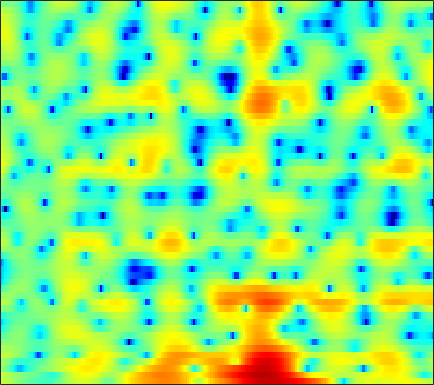

The table this chart was drawn from, first rows:
3.87, 3.6174, 3.2429, 2.8056, 2.4436, 1.9377, 1.4078, 1.0064, 0.47591, -0.053396, -0.57934, -0.95687, -1.437, -1.8671, -2.1579, -2.5144, -2.8354, -3.0559, -3.3277, -3.5739, -3.7384, -3.7562, -3.652, -3.3783
3.697, 3.431, 3.038, 2.609, 2.274, 1.823, 1.379, 1.062, 0.6745, 0.3226, 0.01038, -0.1981, -0.4564, -0.7029, -0.889, -1.172, -1.51, -1.806, -2.28, -2.861, -3.542, -4.097, -4.794, -5.228
0.9908, 0.4377, -0.5072, -1.72, -2.841, -4.667, -6.892, -8.762, -10.94, -11.27, -9.611, -8.048, -6.155, -4.617, -3.692, -2.67, -1.834, -1.308, -0.7014, -0.1743, 0.3019, 0.639, 1.073, 1.512
1.757, 1.492, 0.9232, 0.1268, -0.6149, -1.741, -2.913, -3.72, -4.52, -4.899, -4.868, -4.712, -4.447, -4.199, -4.033, -3.823, -3.557, -3.271, -2.733, -2.021, -1.189, -0.5327, 0.3267, 1.122
3.591, 3.567, 3.417, 3.142, 2.864, 2.413, 1.896, 1.464, 0.8235, 0.1083, -0.732, -1.481, -2.69, -4.254, -5.779, -8.629, -13.28, -18.91, -16.82, -10.24, -6.3, -4.237, -2.197, -0.7305
2.013, 2.051, 2.05, 1.976, 1.876, 1.678, 1.413, 1.16, 0.7503, 0.2806, -0.2526, -0.6889, -1.302, -1.927, -2.381, -2.925, -3.303, -3.425, -3.344, -2.998, -2.446, -1.949, -1.261, -0.6087
-0.3108, -0.06356, 0.2253, 0.4458, 0.5568, 0.6224, 0.5991, 0.5166, 0.3206, 0.04129, -0.3289, -0.6569, -1.143, -1.651, -2.023, -2.458, -2.761, -2.875, -2.847, -2.59, -2.123, -1.668, -0.9847, -0.2708
-3.189, -2.396, -1.486, -0.7468, -0.3005, 0.1491, 0.4228, 0.5132, 0.4771, 0.253, -0.1677, -0.6217, -1.436, -2.523, -3.54, -5.207, -7.218, -8.759, -9.831, -8.652, -6.255, -4.448, -2.336, -0.5797
-7.162, -5.773, -4.193, -2.893, -2.092, -1.246, -0.648, -0.3409, -0.1166, -0.1188, -0.329, -0.631, -1.239, -2.113, -2.962, -4.371, -6.02, -7.192, -7.951, -7.067, -5.092, -3.498, -1.569, 0.07975
-10.15, -8.228, -6.212, -4.663, -3.742, -2.769, -2.06, -1.663, -1.28, -1.057, -0.9532, -0.9459, -1.015, -1.157, -1.287, -1.461, -1.572, -1.581, -1.465, -1.158, -0.6718, -0.216, 0.4571, 1.157
-5.75, -4.949, -4.033, -3.298, -2.89, -2.519, -2.28, -2.172, -2.057, -1.924, -1.73, -1.557, -1.286, -0.9933, -0.7735, -0.5035, -0.265, -0.1144, 0.06736, 0.2617, 0.4621, 0.6286, 0.9104, 1.253
0.2952, 0.2788, 0.1614, -0.1387, -0.5169, -1.287, -2.324, -3.266, -4.537, -5.251, -4.908, -4.052, -2.653, -1.37, -0.5927, 0.1672, 0.6185, 0.7763, 0.7889, 0.6111, 0.27, -0.03063, -0.3712, -0.455
3.233, 3.162, 2.901, 2.368, 1.765, 0.5637, -1.23, -3.15, -6.77, -10.77, -8.989, -5.939, -2.808, -0.7943, 0.1776, 0.9339, 1.197, 1.128, 0.6732, -0.2662, -1.752, -3.439, -7.063, -14.28
0.4553, 0.8314, 1.185, 1.325, 1.309, 1.103, 0.7086, 0.3579, -0.1071, -0.4222, -0.4815, -0.3906, -0.1971, -0.09437, -0.1564, -0.4502, -1.002, -1.566, -2.487, -3.449, -4.264, -4.75, -5.131, -4.985
-3.716, -2.738, -1.592, -0.6312, -0.06012, 0.5375, 0.946, 1.158, 1.312, 1.348, 1.26, 1.121, 0.768, 0.1679, -0.4655, -1.645, -3.357, -5.139, -8.409, -12.89, -14.6, -11.38, -7.267, -4.289
-9.654, -7.505, -5.236, -3.468, -2.405, -1.263, -0.3673, 0.1354, 0.6315, 0.9275, 1.018, 0.9562, 0.6959, 0.227, -0.2809, -1.201, -2.388, -3.438, -4.949, -6.218, -6.369, -5.567, -3.851, -2.019
-10.68, -9.141, -7.236, -5.567, -4.457, -3.187, -2.144, -1.509, -0.8473, -0.3767, -0.07621, 0.02617, 0.04092, -0.07302, -0.2422, -0.5376, -0.8616, -1.093, -1.338, -1.391, -1.234, -0.9551, -0.3909, 0.3029
-10.55, -9.493, -7.911, -6.312, -5.215, -3.889, -2.801, -2.119, -1.394, -0.868, -0.5035, -0.3371, -0.2231, -0.2353, -0.2893, -0.3898, -0.4969, -0.556, -0.5589, -0.4286, -0.2047, 0.04116, 0.4707, 0.993
-14.64, -11.1, -7.902, -5.636, -4.319, -2.938, -1.893, -1.277, -0.6477, -0.2277, -0.01057, 0.04907, -0.02395, -0.237, -0.4654, -0.8254, -1.197, -1.415, -1.558, -1.504, -1.174, -0.7733, -0.1179, 0.6375
-5.387, -4.496, -3.235, -2.13, -1.411, -0.6725, -0.09048, 0.2381, 0.5377, 0.708, 0.6949, 0.5623, 0.1752, -0.46, -1.152, -2.393, -3.943, -5.208, -6.608, -6.895, -5.761, -4.494, -2.763, -1.173
1.052, 1.024, 0.9484, 0.7998, 0.6205, 0.342, 0.09057, -0.0405, -0.06838, 0.05355, 0.2163, 0.2445, 0.05833, -0.5589, -1.381, -3.08, -5.75, -8.738, -14.46, -16.44, -11.17, -8.658, -6.379, -4.59
3.676, 3.313, 2.567, 1.463, 0.301, -1.743, -4.455, -6.416, -6.741, -4.473, -2.115, -0.8491, 0.1984, 0.5712, 0.5067, -0.01814, -0.9546, -1.814, -3.012, -4.236, -5.426, -6.762, -9.998, -17.28
2.55, 2.17, 1.405, 0.2863, -0.8602, -2.881, -5.446, -7.217, -7.468, -5.204, -2.791, -1.413, -0.09611, 0.7048, 1.032, 1.14, 0.9629, 0.668, 0.09453, -0.593, -1.536, -2.266, -3.224, -3.671
-0.1884, -0.3483, -0.6577, -1.058, -1.372, -1.772, -2.072, -2.171, -2.013, -1.592, -1.001, -0.5268, 0.03923, 0.5021, 0.7296, 0.9008, 0.9256, 0.8574, 0.6843, 0.443, 0.187, 0.02226, -0.1025, -0.1047
-2.745, -2.785, -2.773, -2.669, -2.492, -2.164, -1.75, -1.409, -0.9164, -0.4286, 0.02465, 0.3441, 0.6881, 0.9449, 1.054, 1.125, 1.102, 1.049, 0.9428, 0.81, 0.7435, 0.6924, 0.6845, 0.7158
-6.158, -6.628, -6.773, -6.093, -5.187, -3.776, -2.415, -1.483, -0.4552, 0.3709, 0.9912, 1.329, 1.621, 1.714, 1.692, 1.524, 1.235, 0.9774, 0.6264, 0.3452, 0.2028, 0.2047, 0.3527, 0.6244
-9.993, -14.1, -35.27, -14.55, -9.246, -5.104, -2.411, -0.9426, 0.5251, 1.557, 2.249, 2.551, 2.707, 2.582, 2.306, 1.677, 0.754, -0.1426, -1.521, -2.85, -3.623, -3.405, -2.321, -0.921
-4.805, -5.302, -5.434, -4.642, -3.628, -2.097, -0.6234, 0.3033, 1.317, 2.062, 2.529, 2.708, 2.697, 2.412, 1.962, 1.039, -0.38, -1.881, -4.814, -9.808, -20.59, -14.67, -7.072, -3.179
-1.817, -1.786, -1.671, -1.412, -1.133, -0.6752, -0.1698, 0.2003, 0.6543, 1.016, 1.248, 1.342, 1.317, 1.099, 0.7989, 0.2221, -0.5799, -1.284, -2.338, -3.202, -3.648, -3.415, -2.577, -1.419
-0.4447, -0.5307, -0.6897, -0.8762, -0.9726, -1.017, -0.9984, -0.9016, -0.7052, -0.4906, -0.2727, -0.1392, -0.03563, -0.051, -0.09491, -0.2601, -0.4798, -0.6648, -0.8823, -1.016, -0.9788, -0.8337, -0.4815, -0.002278
1.048, 0.5552, -0.2744, -1.245, -1.989, -2.834, -3.262, -3.263, -2.928, -2.379, -1.822, -1.49, -1.141, -0.8752, -0.7605, -0.6755, -0.6496, -0.6771, -0.6899, -0.729, -0.6219, -0.5049, -0.1645, 0.3408
3.426, 2.438, 0.6183, -1.922, -4.553, -9.415, -12.76, -10.35, -6.788, -4.553, -3.304, -2.735, -2.248, -1.887, -1.712, -1.463, -1.342, -1.345, -1.583, -1.972, -2.497, -2.656, -2.33, -1.247
5.751, 4.847, 3.19, 1.034, -0.8977, -3.689, -5.365, -5.366, -4.619, -4.198, -4.449, -4.995, -6.012, -6.648, -6.257, -4.968, -3.848, -3.34, -3.572, -4.8, -8.133, -13.12, -19.3, -7.48
5.927, 5.459, 4.573, 3.458, 2.541, 1.266, 0.1021, -0.7884, -1.913, -3.31, -5.243, -7.379, -12.01, -18.35, -15.07, -9.089, -5.87, -4.494, -3.543, -3.426, -3.722, -4.01, -3.692, -2.505
4.951, 4.714, 4.167, 3.371, 2.67, 1.658, 0.5366, -0.2959, -1.451, -2.555, -3.615, -4.387, -5.069, -5.285, -4.965, -4.133, -3.052, -2.33, -1.478, -0.9117, -0.4844, -0.2536, 0.02903, 0.2135
3.988, 3.729, 3.151, 2.311, 1.514, 0.2864, -1.107, -2.158, -3.453, -4.363, -4.701, -4.544, -4.041, -3.329, -2.673, -1.82, -0.9819, -0.3971, 0.2509, 0.8072, 1.174, 1.383, 1.477, 1.401
3.262, 2.905, 2.177, 1.155, 0.1341, -1.624, -3.951, -6.241, -10.26, -14.42, -12.48, -9.318, -6.151, -3.865, -2.567, -1.176, -0.1056, 0.5464, 1.227, 1.73, 2.056, 2.195, 2.242, 2.148
2.364, 2.014, 1.345, 0.4349, -0.4142, -1.859, -3.688, -5.324, -7.728, -9.365, -8.643, -7.035, -4.839, -2.948, -1.82, -0.5993, 0.3256, 0.8635, 1.417, 1.764, 1.991, 2.05, 2.057, 1.947
1.264, 1.014, 0.6016, 0.08201, -0.3419, -0.9555, -1.562, -2.003, -2.41, -2.554, -2.356, -2.021, -1.388, -0.6931, -0.2066, 0.361, 0.7978, 1.028, 1.207, 1.273, 1.229, 1.155, 0.9976, 0.8025
0.0761, -0.1322, -0.3792, -0.5802, -0.6776, -0.6635, -0.5377, -0.4074, -0.1468, 0.1474, 0.4696, 0.7055, 1.03, 1.289, 1.435, 1.53, 1.503, 1.384, 1.096, 0.6983, 0.1758, -0.2125, -0.7485, -1.153
-1.304, -1.898, -2.704, -3.057, -2.847, -1.971, -0.8277, 0.05284, 1.044, 1.841, 2.441, 2.769, 3.045, 3.145, 3.123, 2.914, 2.508, 2.068, 1.265, 0.183, -1.205, -2.423, -4.086, -5.344
-2.169, -4.089, -8.794, -19.65, -13.55, -5.751, -1.805, 0.1257, 1.887, 3.051, 3.771, 4.102, 4.27, 4.228, 4.052, 3.675, 3.097, 2.505, 1.466, -0.0495, -2.191, -4.447, -9.131, -19.72
0.3491, -0.5451, -1.843, -2.524, -2.213, -0.9209, 0.6003, 1.607, 2.64, 3.256, 3.5, 3.452, 3.17, 2.698, 2.281, 1.759, 1.318, 0.9954, 0.4955, -0.1992, -1.227, -2.186, -3.67, -4.941
2.664, 2.342, 2.043, 1.901, 1.986, 2.207, 2.529, 2.733, 2.852, 2.69, 2.163, 1.466, 0.132, -1.719, -3.23, -4.747, -4.572, -3.562, -2.182, -1.151, -0.6008, -0.5268, -0.6129, -1.007
1.897, 1.561, 1.365, 1.42, 1.571, 1.871, 2.147, 2.249, 2.175, 1.799, 1.009, 0.08589, -1.817, -4.72, -8.119, -13.99, -11.03, -7.004, -3.509, -1.382, -0.04324, 0.5852, 1.039, 1.155
-3.426, -4.435, -4.656, -3.551, -2.481, -1.142, -0.1697, 0.3225, 0.6599, 0.6494, 0.3166, -0.131, -0.899, -1.782, -2.341, -2.756, -2.536, -1.96, -0.9961, 0.01002, 0.8852, 1.432, 1.919, 2.218
-10.09, -16.46, -16.64, -9.141, -6.079, -3.543, -1.995, -1.244, -0.6655, -0.4598, -0.5156, -0.6706, -0.9237, -1.17, -1.251, -1.204, -0.9267, -0.5955, -0.01342, 0.628, 1.24, 1.656, 2.125, 2.453
-3.379, -3.904, -4.007, -3.393, -2.751, -1.907, -1.282, -1.028, -0.9483, -1.143, -1.555, -1.942, -2.504, -2.892, -3.014, -2.79, -2.209, -1.638, -0.7548, 0.1133, 0.8963, 1.391, 1.958, 2.364
0.2472, 0.2747, 0.3515, 0.479, 0.5527, 0.5689, 0.4285, 0.1389, -0.4748, -1.416, -2.751, -4.049, -6.203, -8.426, -9.478, -8.541, -6.203, -4.47, -2.516, -0.9695, 0.2115, 0.8759, 1.569, 2.037
1.584, 2.026, 2.443, 2.615, 2.607, 2.379, 1.898, 1.361, 0.3776, -0.9537, -2.744, -4.501, -7.568, -11.93, -14.96, -12.34, -7.93, -5.499, -3.161, -1.533, -0.3744, 0.2242, 0.7221, 1.006
2.225, 3.01, 3.631, 3.857, 3.801, 3.456, 2.811, 2.175, 1.105, -0.1813, -1.584, -2.614, -3.885, -4.718, -5.019, -4.714, -3.899, -3.125, -2.11, -1.323, -0.8517, -0.6919, -0.8132, -1.243
3.986, 4.514, 4.869, 4.881, 4.655, 4.066, 3.155, 2.253, 0.7973, -0.8724, -2.601, -3.759, -4.774, -4.982, -4.629, -3.859, -2.962, -2.317, -1.673, -1.294, -1.314, -1.62, -2.454, -3.984
5.616, 5.735, 5.699, 5.384, 4.951, 4.082, 2.847, 1.632, -0.4461, -3.21, -7.096, -11.34, -18.06, -12.99, -9.104, -5.948, -3.911, -2.884, -1.986, -1.572, -1.598, -1.959, -2.89, -4.388
5.806, 5.744, 5.495, 5.011, 4.494, 3.569, 2.35, 1.232, -0.5597, -2.735, -5.19, -6.993, -8.46, -8.054, -6.892, -5.237, -3.844, -3.053, -2.254, -1.817, -1.71, -1.839, -2.346, -3.174
5.215, 5.111, 4.799, 4.307, 3.818, 2.998, 1.998, 1.134, -0.1215, -1.425, -2.667, -3.469, -4.182, -4.453, -4.366, -3.949, -3.357, -2.856, -2.266, -1.784, -1.503, -1.421, -1.506, -1.849
4.48, 4.335, 4.014, 3.561, 3.116, 2.393, 1.507, 0.7525, -0.3871, -1.636, -2.928, -3.831, -4.857, -5.41, -5.494, -5.092, -4.297, -3.566, -2.615, -1.767, -1.081, -0.7087, -0.3641, -0.2211
3.204, 2.967, 2.642, 2.263, 1.92, 1.355, 0.6034, -0.1086, -1.319, -2.892, -4.904, -6.794, -9.869, -12.84, -12.96, -10.29, -7.342, -5.559, -3.596, -2.07, -0.8484, -0.1151, 0.6657, 1.26
0.0837, -0.361, -0.632, -0.6278, -0.5449, -0.5515, -0.8017, -1.244, -2.159, -3.498, -5.388, -7.254, -10.41, -13.57, -13.86, -11, -7.928, -6.103, -4.168, -2.557, -1.185, -0.2452, 0.8614, 1.829
